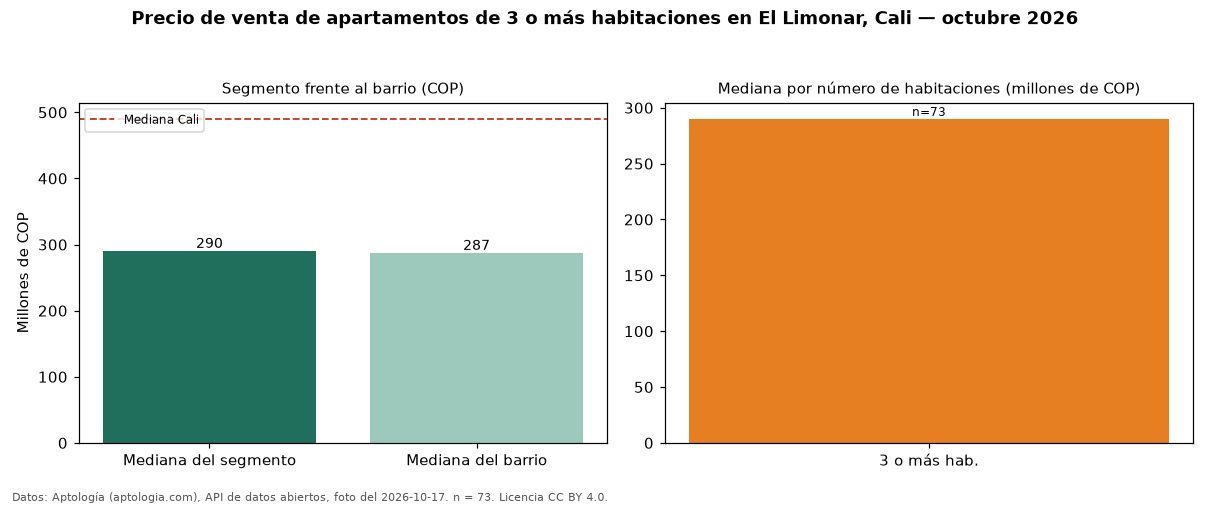

Source data for this figure (header and first rows):
seccion, metrica, valor_cop, n
precio, mediana, 290000000, 73
habitaciones, 3+, 290000000, 73
barrio, mediana_barrio_todos_los_tamanos, 287000000, 86
ciudad, mediana_ciudad, 490000000, 
fuente, fecha_foto, 2026-10-17, 
fuente, atribucion, https://www.aptologia.com/venta/cali/el-…, 
